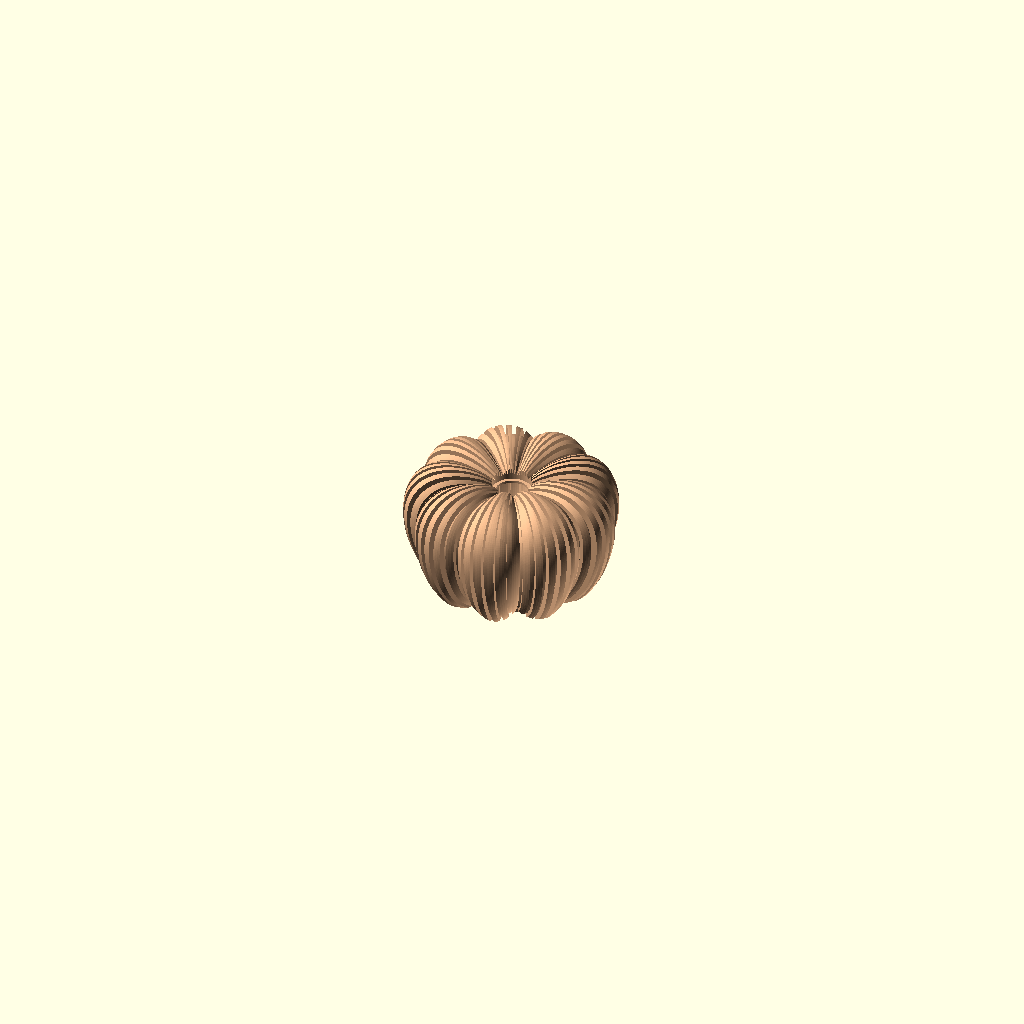
Cell 1: the model at its default parameters.
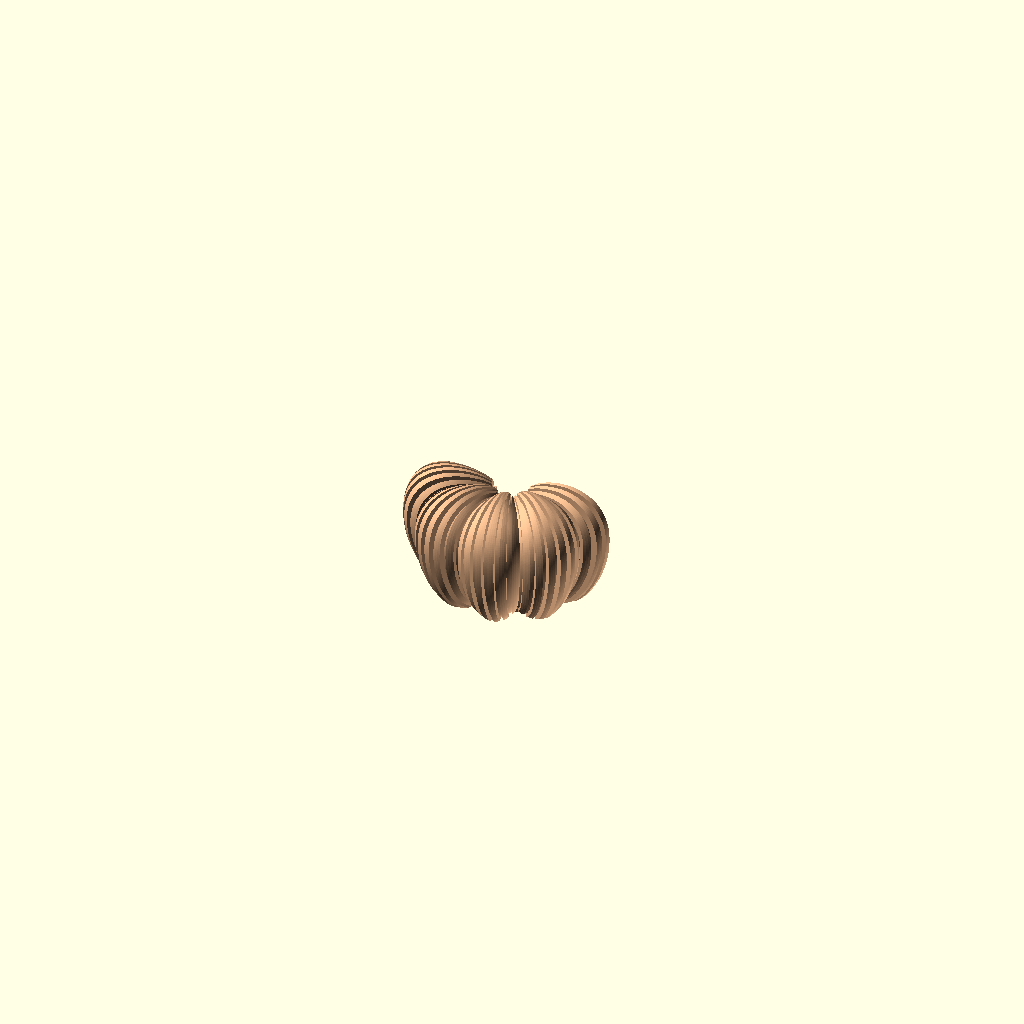
Cell 2 — show set to "section", the other parameters unchanged.
The same orthographic view direction (rotation 55°, 0°, 25°; colour scheme Cornfield) for every cell, with the view re-fitted per cell, so scale and position can differ between cells.
Source of the model, library/holiday/pumpkin-body/pumpkin-body.scad:
// Pumpkin body: a ribbed lamp shade over a Bambu Lab LED Lamp Kit-001 puck, with a
// socket for a separate stem. The puck presses up into a pocket in the floor.
// Remade from Sabre Design's "Halloween Pumpkin (tealight compatible)", Printables
// model 1003177, pumpkin-body.3mf (CC BY-NC-ND 4.0, personal use only). The original
// sits in _originals/halloween-pumpkin-tealight-compatible-model_files/.
//
// Measured, not authored. The surface was read back from the 1.27M-triangle mesh:
// a revolved meridian (column r, z), with every lobe notched toward its seam and
// a radial rib raised along the surface normal. The table below holds the measured
// values at 40 equal steps of arc length up that meridian; it matches the original
// to a few tenths of a millimetre over the body, worse right at the rim and socket.
// The original's ~0.5 mm fillets on the rib corners are not reproduced.
//
// The original was open underneath for a loose tealight. This one closes the rim with
// a floor holding the puck from below, lens up, its back flush with the table, and
// the cable leaving through a groove in the underside. Puck numbers are Bambu's own
// drawing and dummy model (_originals/lighting/Dummy+LED+Lamp+Kit-001.3mf); Ziad's
// circular and twist lamp bases pocket the same puck at Ø60.0.
//
// Axes: Z up, floor on the bed at Z=0, a lobe seam centred on +X+20°, a lobe centred
// on +X. Print upright. The pocket roof is a 45° chamfer and needs no support; the
// dome still does, as the original's did.

/* [View] */
show = "body"; // [body, section, assembly, supported, support-section, supports, support-coupon, support-rake, support-tower, support-removal-check, support-tower-removal-check, support-neighbor-check]

/* [Custom breakaway supports] */
support_gap = 0.20; // mm of air between support and part; test with the coupon
support_layer = 0.20; // mm; these supports are designed for this layer height
support_groups = 9; // body symmetry; the radial fins remove individually
support_foot_r = 22; // mm, feet stay inside the LED opening
support_foot_d = 2.10; // mm, square feet beneath the individual radial fins
support_foot_h = 0.40; // mm, two layers
support_post_w = 2.10; // mm, root post
support_contact_w = 0.84; // mm, narrow radial contact rails
support_contact_h = 0.60; // mm, three layers at the contact
support_fan_z = 27; // mm, fins spread outward above their straight posts
support_rail_step = 1; // mm, follow the curved roof between branch tips
support_roof_inner_r = 16; // mm, inner end of the roof fins
support_roof_outer_r = 44; // mm, outer end of the roof fins
support_tower_inner_r = 10.8; // mm
support_tower_wall = 0.84; // mm
support_tower_flare_h = 6; // mm, gentle flare to the stem-seat interface
support_index = 0; // section selected; -1 checks all removal paths
support_remove_drop = 14; // mm, lower each freed fin below the stem seat first
support_remove_in = 29; // mm, then move the fin toward the centre
support_remove_exit = 100; // mm, final downward extraction

/* [Support coupon] */
coupon_base_z = 56; // mm, height of the crown patch in the full pumpkin
coupon_crop_x = 25; // mm
coupon_crop_y = -1.5; // mm
coupon_crop_w = 17; // mm
coupon_crop_d = 8; // mm
coupon_crop_h = 30; // mm
coupon_rail_count = 2;
coupon_first_post_r = 26; // mm
coupon_post_pitch = 5; // mm
coupon_post_count = 4;

/* [Size] */
size = 1.0; // uniform scale of the measured form; 0.75 still takes a tealight, per the designer
wall = 1.0; // mm, shell thickness; not scaled

/* [Lobes and ribs] */
lobes = 9; // count around
ribs_per_lobe = 6; // raised ribs per lobe; a groove sits on every lobe centre and seam
rib_fraction = 0.54; // rib arc / rib pitch, measured 3.6° of 6.67°
rib_depth_scale = 1.0; // multiplies the measured rib height (about 4.8 mm at the waist)
notch_scale = 1.0; // multiplies the measured seam notch (about 5 mm at the waist)

/* [LED puck] */
puck_d = 59.4; // mm, Bambu drawing
puck_h = 8.0; // mm, Bambu drawing
puck_fit = 0.15; // mm per side; snug enough to stay put when the pumpkin is lifted
puck_depth_extra = 0.1; // mm, so the puck's back never stands proud of the rim
puck_lens_d = 47.6; // mm, lit window on the puck's face; kept fully clear
puck_roof = 1.5; // mm, floor above the pocket; its 45° chamfer is the stop
puck_wall = 1.2; // mm, least shell outside the pocket; the seams are eased to keep it
cable_d = 2.8; // mm, Bambu dummy model
cable_clear = 0.3; // mm per side
cable_angle = 0; // degrees; 0 runs it out under a lobe centre, through a rib groove
puck_fn = 180;

/* [Stem socket] */
socket_bore_d = 23.2; // mm, stem plug is 23.0
socket_od = 28.2; // mm
ledge_id = 19.2; // mm, the stem plug rests on this ring
ledge_top_z = 63.5; // mm, the stem's underside sits here
ledge_t = 1.5; // mm

/* [Resolution] */
ring_step = 1.0; // mm of meridian arc between rings
groove_pts = 3; // samples across each half groove
rib_pts = 4; // samples across each rib top
socket_fn = 96;

/* [Colors] */
body_color = "#E9B489"; // the original's own colour
puck_color = "#C8C8C8"; // assembly view only; not printed
support_color = "#35BFC5"; // sacrificial supports; separately identifiable in previews

eps = 0.01;

// Measured meridian, uniform arc-length steps of MER_STEP mm from the rim up to the socket.
// [r, z, V seam notch depth, h rib height, groove notch exponent, rib notch gain, rib notch exponent]
// At a lobe-relative angle u (0 on the lobe centre, 1 on the seam) the groove floor
// sits at -V*u^pG and a rib top at h - V*aT*u^pT. Offsets run horizontally below the
// waist and along the meridian's outward normal above it (see off_dir).
MER_STEP = 2.9337;
MER_WAIST = 53.93; // mm of arc to the widest point, where the normal is horizontal
MER = [
    [36.33, 0.17, 8.62, 4.28, 1.41, 1.61, 2.34],
    [39.04, 1.19, 10.96, 4.28, 1.56, 1.29, 1.88],
    [41.29, 3.05, 11.79, 4.31, 1.88, 1.14, 1.81],
    [43.17, 5.29, 10.55, 4.40, 2.02, 1.18, 1.90],
    [44.81, 7.72, 9.20, 4.53, 2.17, 1.23, 2.03],
    [46.33, 10.23, 8.20, 4.67, 2.32, 1.28, 2.14],
    [47.78, 12.78, 7.53, 4.79, 2.45, 1.32, 2.20],
    [49.15, 15.38, 7.06, 4.89, 2.55, 1.34, 2.24],
    [50.42, 18.02, 6.70, 4.95, 2.65, 1.36, 2.26],
    [51.59, 20.71, 6.39, 4.99, 2.74, 1.38, 2.30],
    [52.66, 23.44, 6.12, 5.00, 2.84, 1.40, 2.35],
    [53.62, 26.21, 5.87, 4.99, 2.95, 1.42, 2.41],
    [54.50, 29.01, 5.66, 4.97, 3.06, 1.44, 2.47],
    [55.29, 31.83, 5.47, 4.93, 3.16, 1.46, 2.53],
    [55.98, 34.69, 5.32, 4.89, 3.24, 1.47, 2.58],
    [56.56, 37.56, 5.19, 4.86, 3.32, 1.49, 2.63],
    [57.02, 40.46, 5.09, 4.83, 3.38, 1.50, 2.67],
    [57.34, 43.37, 5.02, 4.82, 3.41, 1.51, 2.70],
    [57.50, 46.30, 4.98, 4.83, 3.43, 1.51, 2.72],
    [57.49, 49.23, 4.98, 4.87, 3.42, 1.51, 2.71],
    [57.26, 52.16, 4.99, 4.94, 3.40, 1.50, 2.70],
    [56.79, 55.05, 5.02, 5.03, 3.36, 1.50, 2.67],
    [56.04, 57.89, 5.04, 5.15, 3.31, 1.49, 2.62],
    [55.00, 60.63, 5.06, 5.25, 3.24, 1.48, 2.57],
    [53.62, 63.21, 5.06, 5.33, 3.18, 1.47, 2.52],
    [51.93, 65.60, 5.05, 5.36, 3.11, 1.45, 2.47],
    [49.93, 67.74, 5.02, 5.31, 3.02, 1.42, 2.42],
    [47.65, 69.57, 4.98, 5.19, 2.93, 1.40, 2.36],
    [45.15, 71.07, 4.93, 5.01, 2.84, 1.37, 2.31],
    [42.47, 72.26, 4.90, 4.80, 2.73, 1.34, 2.24],
    [39.67, 73.13, 4.89, 4.57, 2.59, 1.31, 2.16],
    [36.80, 73.68, 4.91, 4.35, 2.44, 1.28, 2.08],
    [33.88, 73.93, 4.94, 4.13, 2.30, 1.24, 2.02],
    [30.95, 73.89, 4.97, 3.95, 2.17, 1.21, 1.97],
    [28.03, 73.59, 4.97, 3.80, 2.06, 1.18, 1.92],
    [25.16, 73.01, 4.93, 3.68, 1.96, 1.15, 1.91],
    [22.35, 72.19, 4.42, 3.55, 1.66, 1.23, 1.95],
    [19.61, 71.13, 3.60, 3.39, 1.21, 1.41, 2.11],
    [16.97, 69.85, 2.67, 3.21, 1.00, 1.73, 2.40],
    [14.46, 68.34, 1.74, 2.97, 1.00, 2.22, 2.65],
];
MER_N = len(MER);
MER_LEN = (MER_N - 1) * MER_STEP;

// Rings run a little past both ends so the rim trim and the socket bore cut clean faces.
mer_start = -3; // mm of arc below the rim, trimmed at Z=0
mer_end = MER_LEN + 4.5; // mm of arc into the socket, removed by the bore

// ---------- meridian interpolation (uniform Catmull-Rom) ----------

function _row(i) = MER[max(0, min(MER_N - 1, i))];
function _cr(p0, p1, p2, p3, t) =
    0.5 * ((2 * p1) + (-p0 + p2) * t + (2 * p0 - 5 * p1 + 4 * p2 - p3) * t * t
           + (-p0 + 3 * p1 - 3 * p2 + p3) * t * t * t);
function _crd(p0, p1, p2, p3, t) =
    0.5 * ((-p0 + p2) + 2 * (2 * p0 - 5 * p1 + 4 * p2 - p3) * t
           + 3 * (-p0 + 3 * p1 - 3 * p2 + p3) * t * t);

// Row values at arc length s, extrapolated along the end tangents beyond the table.
function mer_at(s) =
    let (sc = max(0, min(MER_LEN - eps, s)), i = floor(sc / MER_STEP), t = sc / MER_STEP - i,
         v = _cr(_row(i - 1), _row(i), _row(i + 1), _row(i + 2), t),
         d = _crd(_row(i - 1), _row(i), _row(i + 1), _row(i + 2), t) / MER_STEP,
         over = s - sc)
    [v[0] + d[0] * over, v[1] + d[1] * over, v[2], v[3], v[4], v[5], v[6]];

function mer_tan(s) =
    let (sc = max(0, min(MER_LEN - eps, s)), i = floor(sc / MER_STEP), t = sc / MER_STEP - i,
         d = _crd(_row(i - 1), _row(i), _row(i + 1), _row(i + 2), t), l = norm([d[0], d[1]]))
    [d[0] / l, d[1] / l];

// Direction the rib and notch offsets run in. Below the waist the meridian's normal
// tips toward the bed, so a normal offset there lifts the seams off it (each lobe's
// seam came out ~7 mm above Z=0 that way); horizontal keeps every angle on the rim.
function off_dir(s) = s < MER_WAIST ? [1, 0] : let (t = mer_tan(s)) [t[1], -t[0]];

// ---------- surface ----------

// Puck pocket, needed by the rings as well as the floor.
pocket_d = puck_d + 2 * puck_fit;
pocket_h = puck_h + puck_depth_extra;
floor_top = pocket_h + puck_roof;


rib_n = lobes * ribs_per_lobe;
rib_pitch = 360 / rib_n;
lobe_pitch = 360 / lobes;
rib_arc = rib_pitch * rib_fraction;

// 0 on a lobe centre, 1 on a seam.
function lobe_u(a) = abs(((a % lobe_pitch) + 1.5 * lobe_pitch) % lobe_pitch - lobe_pitch / 2) / (lobe_pitch / 2);

// Outward normal offset of the outer surface: groove floor or rib top.
function off_groove(m, a) = -notch_scale * m[2] * pow(lobe_u(a), m[4]);
function off_rib(m, a) = rib_depth_scale * m[3] - notch_scale * m[2] * m[5] * pow(lobe_u(a), m[6]);

// Wall measured normal to the surface, not to the meridian: the seam notch slopes
// steeply around the lobe, and a radial-only offset would thin the wall there.
function wall_k(m, a, rib) =
    let (da = 0.05, r = max(5, m[0]),
         f0 = rib ? off_rib(m, a - da) : off_groove(m, a - da),
         f1 = rib ? off_rib(m, a + da) : off_groove(m, a + da),
         slope = (f1 - f0) / (2 * da * PI / 180 * r))
    sqrt(1 + slope * slope);

function pt(m, n, a, o) =
    let (r = size * (m[0] + o * n[0]), z = size * (m[1] + o * n[1]))
    [r * cos(a), r * sin(a), z];

// One pitch cell of a ring: half groove, rib, half groove. Outer and inner rings have
// the same vertex count, so the shell stitches as a plain grid. On the inner ring the
// rib walls move in by the wall thickness; where a rib is too narrow to hollow (rim,
// socket) its inner pocket shrinks to a sliver and flattens toward the groove.
function ring(s, inner) =
    let (m = mer_at(s), n = off_dir(s), r = max(5, size * m[0]),
         tn = mer_tan(s),
         // a horizontal offset on a sloped wall is thinner than it looks
         wall_n = wall / max(0.25, n[0] * tn[1] - n[1] * tn[0]),
         wall_deg = wall / r * 180 / PI,
         pocket_mm = rib_arc * PI / 180 * r - 2 * wall,
         min_pocket = 0.3,
         ins = inner ? (pocket_mm >= min_pocket ? wall_deg : (rib_arc - min_pocket / r * 180 / PI) / 2) : 0,
         pocket_f = inner ? max(0, min(1, pocket_mm / 1.5)) : 1,
         // The seams dip to r~28 at the rim, inside the puck pocket, which then cut a
         // slot through each of them. Within the floor, hold the outer skin out to
         // the pocket plus puck_wall; offsets there are horizontal, so this is radial.
         o_min = (s < MER_WAIST && size * m[1] < floor_top)
             ? (pocket_d / 2 + puck_wall) / size - m[0] : -1e9)
    [for (k = [0:rib_n - 1])
        let (a0 = k * rib_pitch, ra = a0 + (rib_pitch - rib_arc) / 2, rb = ra + rib_arc,
             ia = ra + ins, ib = rb - ins, a1 = a0 + rib_pitch)
        each concat(
            // groove, cell start up to the rib's leading wall
            [for (j = [0:groove_pts - 1]) let (a = a0 + (ia - a0) * j / (groove_pts - 1))
                pt(m, n, a, inner ? off_groove(m, a) - wall_n * wall_k(m, a, false) : max(o_min, off_groove(m, a)))],
            // rib top
            [for (j = [0:rib_pts - 1]) let (a = ia + (ib - ia) * j / (rib_pts - 1),
                    g = off_groove(m, a) - (inner ? wall_n * wall_k(m, a, false) : 0),
                    o = off_rib(m, a) - (inner ? wall_n * wall_k(m, a, true) : 0))
                pt(m, n, a, inner ? g + max(0.05, (o - g) * pocket_f) : max(o_min, o))],
            // groove, trailing wall to the cell end (exclusive)
            [for (j = [0:groove_pts - 2]) let (a = ib + (a1 - ib) * j / (groove_pts - 1))
                pt(m, n, a, inner ? off_groove(m, a) - wall_n * wall_k(m, a, false) : max(o_min, off_groove(m, a)))]
        )];

ring_count = ceil((mer_end - mer_start) / ring_step) + 1;
function ring_s(i) = mer_start + (mer_end - mer_start) * i / (ring_count - 1);

OUTER = [for (i = [0:ring_count - 1]) ring(ring_s(i), false)];
INNER = [for (i = [0:ring_count - 1]) ring(ring_s(i), true)];
RING_W = len(OUTER[0]);

function _v(i, j) = i * RING_W + (j % RING_W);
function _skin(base, flip) =
    [for (i = [0:ring_count - 2], j = [0:RING_W - 1]) each flip
        ? [[base + _v(i, j), base + _v(i + 1, j + 1), base + _v(i + 1, j)], [base + _v(i, j), base + _v(i, j + 1), base + _v(i + 1, j + 1)]]
        : [[base + _v(i, j), base + _v(i + 1, j), base + _v(i + 1, j + 1)], [base + _v(i, j), base + _v(i + 1, j + 1), base + _v(i, j + 1)]]];

module shell() {
    io = ring_count * RING_W; // offset of the inner grid
    e = ring_count - 1;
    polyhedron(
        points = concat([for (rg = OUTER) each rg], [for (rg = INNER) each rg]),
        faces = concat(
            _skin(0, false),
            _skin(io, true),
            // rim end and socket end
            [for (j = [0:RING_W - 1]) each [
                [_v(0, j), _v(0, j + 1), io + _v(0, j + 1)], [_v(0, j), io + _v(0, j + 1), io + _v(0, j)]]],
            [for (j = [0:RING_W - 1]) each [
                [_v(e, j), io + _v(e, j + 1), _v(e, j + 1)], [_v(e, j), io + _v(e, j), io + _v(e, j + 1)]]]
        ),
        convexity = 10);
}

// Everything under the outer skin, capped at both ends. The socket tube is clipped
// to it so the tube rises until it meets the shell all the way round, as the
// original's does. A flat-topped tube touched the shell only under the nine seams
// and left a tunnel between each pair (genus 10 instead of 1).
module outer_solid() {
    e = ring_count - 1;
    n = ring_count * RING_W;
    polyhedron(
        points = concat([for (rg = OUTER) each rg],
                        // cap apexes off the ring planes: a rib wall seen from a centre in its own
                        // plane is a zero-area triangle, and Manifold rejects it
                        [[0, 0, OUTER[0][0][2] - 5], [0, 0, OUTER[e][0][2] + 5]]),
        faces = concat(
            _skin(0, false),
            [for (j = [0:RING_W - 1]) [n, _v(0, j), _v(0, j + 1)]],
            [for (j = [0:RING_W - 1]) [n + 1, _v(e, j + 1), _v(e, j)]]
        ),
        convexity = 10);
}

module socket() {
    // Tube from under the ledge up to the shell; the bore and through hole leave the ledge.
    intersection() {
        translate([0, 0, size * (ledge_top_z - ledge_t)])
            cylinder(d = size * socket_od, h = 40, $fn = socket_fn);
        outer_solid();
    }
}

assert(size * MER[0][0] - wall > pocket_d / 2 + 2,
       "size is too small for the LED puck: the rim no longer clears its pocket");

// A circle's polygon sits inside the circle; scale it out so the bore is full size.
function circumscribed(d, fn) = d / cos(180 / fn);

// Fills the shell from the bed to floor_top, ribs and all.
module puck_floor() {
    intersection() {
        outer_solid();
        translate([0, 0, -1]) cylinder(r = 200, h = floor_top + 1);
    }
}

module puck_cutouts() {
    pd = circumscribed(pocket_d, puck_fn);
    translate([0, 0, -eps]) cylinder(d = pd, h = pocket_h + eps, $fn = puck_fn);
    // 45° roof: from the pocket wall in toward the lens, ending well outside it
    translate([0, 0, pocket_h - eps])
        cylinder(d1 = pd, d2 = pd - 2 * (puck_roof + 2 * eps), h = puck_roof + 2 * eps, $fn = puck_fn);
    // cable groove under the floor, out through the rim
    cw = cable_d + 2 * cable_clear;
    rotate([0, 0, cable_angle]) translate([0, -cw / 2, -eps]) cube([100, cw, cw + eps]);
}

module puck_dummy() {
    color(puck_color) {
        difference() {
            cylinder(d = puck_d, h = puck_h, $fn = puck_fn);
            translate([0, 0, puck_h - 0.4]) cylinder(d = puck_lens_d, h = 1, $fn = puck_fn);
        }
        rotate([0, 0, cable_angle]) translate([puck_d / 2 - 2, 0, cable_d / 2])
            rotate([0, 90, 0]) cylinder(d = cable_d, h = 40, $fn = 24);
    }
}

module pumpkin_body() {
    color(body_color) difference() {
        union() {
            shell();
            socket();
            puck_floor();
        }
        // flat rim on the bed
        translate([0, 0, -50]) cube([300, 300, 100], center = true);
        puck_cutouts();
        // stem bore down to the ledge, then the through hole
        translate([0, 0, size * ledge_top_z]) cylinder(d = size * socket_bore_d, h = 50, $fn = socket_fn);
        translate([0, 0, size * ledge_top_z - 10]) cylinder(d = size * ledge_id, h = 20, $fn = socket_fn);
    }
}

// Each roof groove lies on a meridian of the INNER grid. Intersect that actual
// polygonal meridian with a vertical ray rather than assuming a spherical roof.
// Only the inward-going, upper half is eligible; the lower belly is not a roof.
function support_inner_r(p) = norm([p[0], p[1]]);
function support_roof_hits(k, r) =
    let (j = k * (groove_pts + rib_pts + groove_pts - 1))
    [for (i = [0:ring_count - 2])
        let (a = INNER[i][j], b = INNER[i + 1][j], ra = support_inner_r(a), rb = support_inner_r(b))
        if (ring_s(i) >= MER_WAIST && ra > rb && r <= ra && r >= rb)
            a[2] + (b[2] - a[2]) * (r - ra) / (rb - ra)];
function support_roof_z(k, r) =
    let (hits = support_roof_hits(k, r))
    assert(len(hits) > 0, str("No roof under groove ", k, " at radius ", r)) min(hits);
// Intersect a vertical ray with the actual triangular inner skin. Checking the
// four corners avoids contact heads entering a seam beside its centre meridian.
function support_cross(a, b) = a[0] * b[1] - a[1] * b[0];
function support_triangle_z(p, a, b, c) =
    let (u = [b[0]-a[0], b[1]-a[1]], v = [c[0]-a[0], c[1]-a[1]],
         q = p - [a[0], a[1]], det = support_cross(u, v),
         x = abs(det) < 1e-9 ? -1 : support_cross(q, v) / det,
         y = abs(det) < 1e-9 ? -1 : support_cross(u, q) / det)
    x >= -1e-6 && y >= -1e-6 && x+y <= 1+1e-6
        ? a[2] + x*(b[2]-a[2]) + y*(c[2]-a[2]) : undef;
function support_surface_z(k, p) =
    let (j0 = k * (groove_pts + rib_pts + groove_pts - 1),
         hits = [for (i = [0:ring_count-2], dj = [-2:1])
            if (ring_s(i) >= MER_WAIST)
                let (j = (j0+dj+RING_W)%RING_W, j1 = (j+1)%RING_W,
                     a = INNER[i][j], b = INNER[i+1][j],
                     c = INNER[i+1][j1], d = INNER[i][j1])
                for (z = [support_triangle_z(p,a,c,b), support_triangle_z(p,a,d,c)])
                    if (!is_undef(z)) z])
    assert(len(hits)>0, str("No triangular roof under ", p)) min(hits);
function support_top_raw(k, r) =
    let (hw = support_contact_w / 2, a = k * rib_pitch,
         z = min(support_roof_z(k,r-hw), support_roof_z(k,r+hw),
             min([for (dx = [-hw, hw], dy = [-hw, hw])
             support_surface_z(k, [(r+dx)*cos(a)-dy*sin(a), (r+dx)*sin(a)+dy*cos(a)])])))
    floor((z - support_gap) / support_layer) * support_layer;
SUPPORT_TOPS = (show == "body" || show == "section" || show == "assembly") ? [] :
    [for (k = [0:rib_n-1])
    [for (r = [support_roof_inner_r:support_rail_step:support_roof_outer_r]) support_top_raw(k,r)]];
function support_top(k,r) = SUPPORT_TOPS[k][round((r-support_roof_inner_r)/support_rail_step)];
function support_angle(k) = k * rib_pitch;
function support_group_angle(i) = (i * rib_n / support_groups + (rib_n / support_groups - 1) / 2) * rib_pitch;
function support_xy(r, a, z) = [r * cos(a), r * sin(a), z];

module support_cap(k, r, sweep = [0, 0, 0]) {
    hull() for (d = [[0, 0, 0], sweep])
        translate(support_xy(r, support_angle(k), support_top(k, r) - support_contact_h / 2) + d)
            rotate([0, 0, support_angle(k)])
                cube([support_contact_w, support_contact_w, support_contact_h], center = true);
}

module support_rail(k, r0, r1, sweep = [0, 0, 0]) {
    // This is a short bridge between two supported contact heads, not a long
    // unsupported canopy. Its radial span is at most five millimetres.
    for (r = [r0:support_rail_step:r1-support_rail_step])
        hull() { support_cap(k, r, sweep); support_cap(k, r+support_rail_step, sweep); }
}

// Thin radial fins print as continuous passes. The sweep uses an exact convex
// decomposition: a hull of the entire curved fin would invent roof collisions.
module support_web(k, sweep = [0,0,0]) {
    a = support_angle(k);
    rs = [for (r=[support_roof_inner_r:support_rail_step:support_roof_outer_r]) r];
    assert(max(abs(support_roof_inner_r-support_foot_r),abs(support_roof_outer_r-support_foot_r))
           <= min([for (r=rs) support_top(k,r)])-support_fan_z,
           "A roof fin exceeds 45 degrees");
    // One simple extruded polygon avoids tiny triangulation artifacts from
    // unioning many almost-coplanar hulls. Roof sampling is the same as the coupon.
    if (norm(sweep) == 0)
        rotate([0,0,a]) rotate([90,0,0])
            linear_extrude(height=support_contact_w,center=true,convexity=10)
                polygon(concat([[support_foot_r,support_fan_z]],
                               [for (r=rs) [r,support_top(k,r)]]));
    else
        for (n=[0:len(rs)-2]) hull()
            for (d=[[0,0,0],sweep]) translate(d)
                rotate([0,0,a]) rotate([90,0,0])
                    linear_extrude(height=support_contact_w,center=true,convexity=10)
                        polygon([[support_foot_r,support_fan_z],
                                 [rs[n],support_top(k,rs[n])],
                                 [rs[n+1],support_top(k,rs[n+1])]]);
}

module support_piece(k, sweep=[0,0,0]) {
    a = support_angle(k);
    color(support_color) {
        hull() for (d=[[0,0,0],sweep]) translate(support_xy(support_foot_r,a,0)+d)
            rotate([0,0,a]) translate([-support_foot_d/2,-support_foot_d/2,0])
                cube([support_foot_d,support_foot_d,support_foot_h]);
        hull() for (d=[[0,0,0],sweep])
            translate(support_xy(support_foot_r,a,support_foot_h-eps)+d)
                rotate([0,0,a]) translate([-support_post_w/2,-support_post_w/2,0])
                    cube([support_post_w,support_post_w,support_fan_z-support_foot_h+support_contact_w+eps]);
        support_web(k,sweep);
    }
}

module support_rake(i) {
    per=rib_n/support_groups;
    for (k=[i*per:(i+1)*per-1]) support_piece(k);
}

module support_tower() {
    top = floor((size * (ledge_top_z - ledge_t) - support_gap) / support_layer) * support_layer;
    outer = support_tower_inner_r + support_tower_wall;
    color(support_color) difference() {
        union() {
            cylinder(r = outer, h = top - support_tower_flare_h + eps, $fn = socket_fn);
            translate([0, 0, top - support_tower_flare_h])
                cylinder(r1 = outer, r2 = size * socket_od / 2 - support_gap, h = support_tower_flare_h, $fn = socket_fn);
        }
        translate([0, 0, -eps]) cylinder(r = support_tower_inner_r, h = top - support_tower_flare_h + 2 * eps, $fn = socket_fn);
        translate([0, 0, top - support_tower_flare_h - eps])
            cylinder(r1 = support_tower_inner_r, r2 = size * ledge_id / 2 + support_gap, h = support_tower_flare_h + 2 * eps, $fn = socket_fn);
    }
}

module custom_supports() {
    assert(size == 1 && wall == 1 && lobes == 9 && ribs_per_lobe == 6,
           "Recheck support layout and removal paths after changing the pumpkin dimensions");
    assert(rib_n % support_groups == 0, "Support groups must divide the groove count");
    color(support_color) {
        support_tower();
        for (i = [0:support_groups - 1]) support_rake(i);
    }
}

module support_removal_sweep(k) {
    a = support_angle(k);
    drop = [0,0,-support_remove_drop];
    inward = [-support_remove_in*cos(a),-support_remove_in*sin(a),0];
    support_piece(k,drop);
    translate(drop) support_piece(k,inward);
    translate(drop+inward) support_piece(k,[0,0,-support_remove_exit]);
}

module support_coupon() {
    // Actual crown geometry over two neighbouring support rails. Short straight
    // posts make this a quick PETG release / bridging test, not a fit surrogate.
    base_z = coupon_base_z;
    translate([-coupon_crop_x, 0, -base_z]) {
        color(body_color) intersection() {
            pumpkin_body();
            translate([coupon_crop_x, coupon_crop_y, base_z]) cube([coupon_crop_w, coupon_crop_d, coupon_crop_h]);
        }
        color(support_color) translate([coupon_crop_x, coupon_crop_y, base_z]) cube([coupon_crop_w, coupon_crop_d, support_foot_h]);
        color(support_color) for (k = [0:coupon_rail_count-1]) {
            for (r = [coupon_first_post_r:coupon_post_pitch:coupon_first_post_r+(coupon_post_count-1)*coupon_post_pitch])
                translate(support_xy(r, support_angle(k), base_z))
                    translate([-support_contact_w / 2, -support_contact_w / 2, 0])
                        cube([support_contact_w, support_contact_w, support_top(k, r) - base_z]);
            for (n = [0:coupon_post_count-2])
                support_rail(k, coupon_first_post_r+n*coupon_post_pitch, coupon_first_post_r+(n+1)*coupon_post_pitch);
        }
    }
}

if (show == "body") pumpkin_body();
else if (show == "supported") { pumpkin_body(); custom_supports(); }
else if (show == "supports") custom_supports();
else if (show == "support-rake") color(support_color) support_rake(support_index);
else if (show == "support-tower") support_tower();
else if (show == "support-coupon") support_coupon();
else if (show == "support-removal-check") intersection() {
    pumpkin_body();
    union() {
        for (i = support_index < 0 ? [0:rib_n-1] : [support_index])
            support_removal_sweep(i);
        if (support_index < 0)
            hull() { support_tower(); translate([0,0,-support_remove_exit]) support_tower(); }
    }
}
else if (show == "support-neighbor-check") {
    // Six groove positions cover one repeating 40-degree lobe. The tower is
    // removed first; all other fins remain obstacles during this check.
    for (i = support_index < 0 ? [0:rib_n/support_groups-1] : [support_index])
        intersection() {
            support_removal_sweep(i);
            union() for (k=[0:rib_n-1]) if (k!=i) support_piece(k);
        }
}
else if (show == "support-tower-removal-check") intersection() {
    pumpkin_body();
    hull() { support_tower(); translate([0,0,-support_remove_exit]) support_tower(); }
}
else if (show == "support-section") difference() {
    union() { pumpkin_body(); custom_supports(); }
    rotate([0, 0, support_group_angle(0)]) translate([-150, 0, -1]) cube([300, 300, 200]);
}
else if (show == "section" || show == "assembly") difference() {
    union() {
        pumpkin_body();
        if (show == "assembly") puck_dummy();
    }
    // cut on the cable's plane so the groove shows
    rotate([0, 0, cable_angle]) translate([-150, 0, -1]) cube([300, 300, 200]);
}
Parameter table extracted from the source (name, type, default, range or options):
show: string, default "body", options "body", "section", "assembly", "supported", "support-section", "supports", "support-coupon", "support-rake", "support-tower", "support-removal-check", "support-tower-removal-check", "support-neighbor-check"
support_gap: number, default 0.2
support_layer: number, default 0.2
support_groups: number, default 9
support_foot_r: number, default 22
support_foot_d: number, default 2.1
support_foot_h: number, default 0.4
support_post_w: number, default 2.1
support_contact_w: number, default 0.84
support_contact_h: number, default 0.6
support_fan_z: number, default 27
support_rail_step: number, default 1
support_roof_inner_r: number, default 16
support_roof_outer_r: number, default 44
support_tower_inner_r: number, default 10.8
support_tower_wall: number, default 0.84
support_tower_flare_h: number, default 6
support_index: number, default 0
support_remove_drop: number, default 14
support_remove_in: number, default 29
support_remove_exit: number, default 100
coupon_base_z: number, default 56
coupon_crop_x: number, default 25
coupon_crop_y: number, default -1.5
coupon_crop_w: number, default 17
coupon_crop_d: number, default 8
coupon_crop_h: number, default 30
coupon_rail_count: number, default 2
coupon_first_post_r: number, default 26
coupon_post_pitch: number, default 5
coupon_post_count: number, default 4
size: number, default 1
wall: number, default 1
lobes: number, default 9
ribs_per_lobe: number, default 6
rib_fraction: number, default 0.54
rib_depth_scale: number, default 1
notch_scale: number, default 1
puck_d: number, default 59.4
puck_h: number, default 8
puck_fit: number, default 0.15
puck_depth_extra: number, default 0.1
puck_lens_d: number, default 47.6
puck_roof: number, default 1.5
puck_wall: number, default 1.2
cable_d: number, default 2.8
cable_clear: number, default 0.3
cable_angle: number, default 0
puck_fn: number, default 180
socket_bore_d: number, default 23.2
socket_od: number, default 28.2
ledge_id: number, default 19.2
ledge_top_z: number, default 63.5
ledge_t: number, default 1.5
ring_step: number, default 1
groove_pts: number, default 3
rib_pts: number, default 4
socket_fn: number, default 96
body_color: string, default "#E9B489"
puck_color: string, default "#C8C8C8"
support_color: string, default "#35BFC5"
eps: number, default 0.01
MER_STEP: number, default 2.9337
MER_WAIST: number, default 53.93
